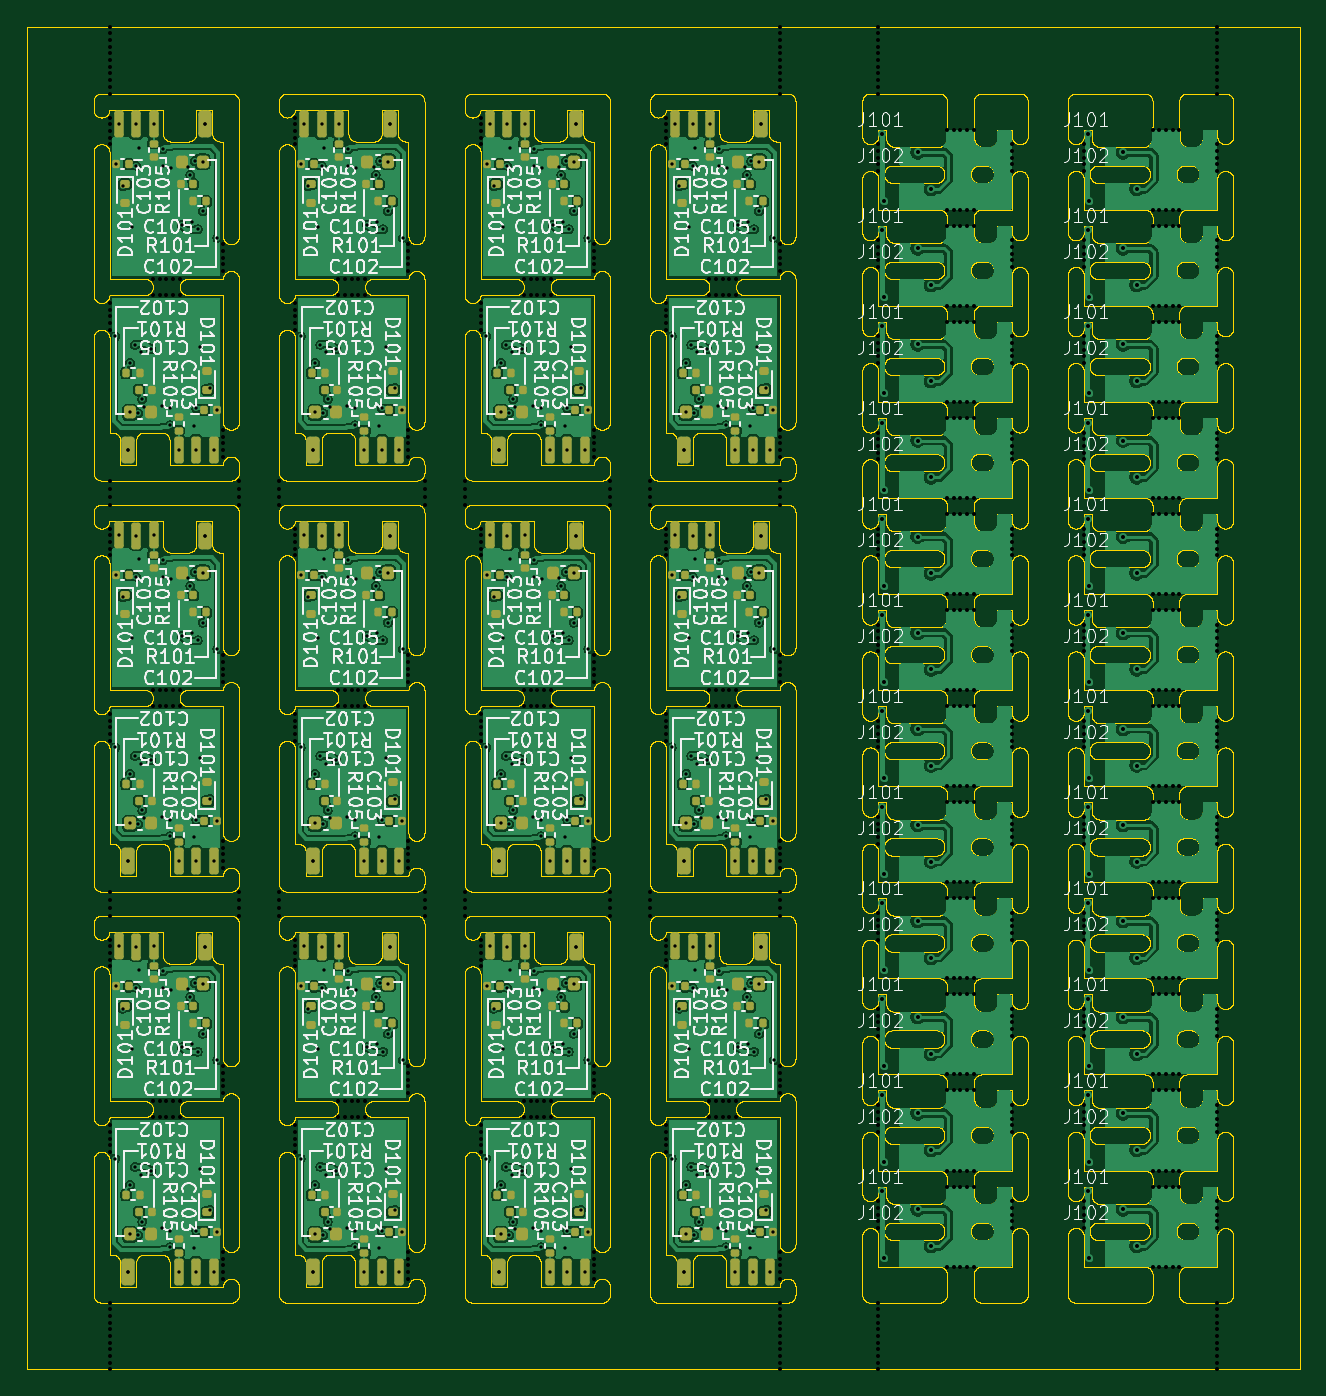
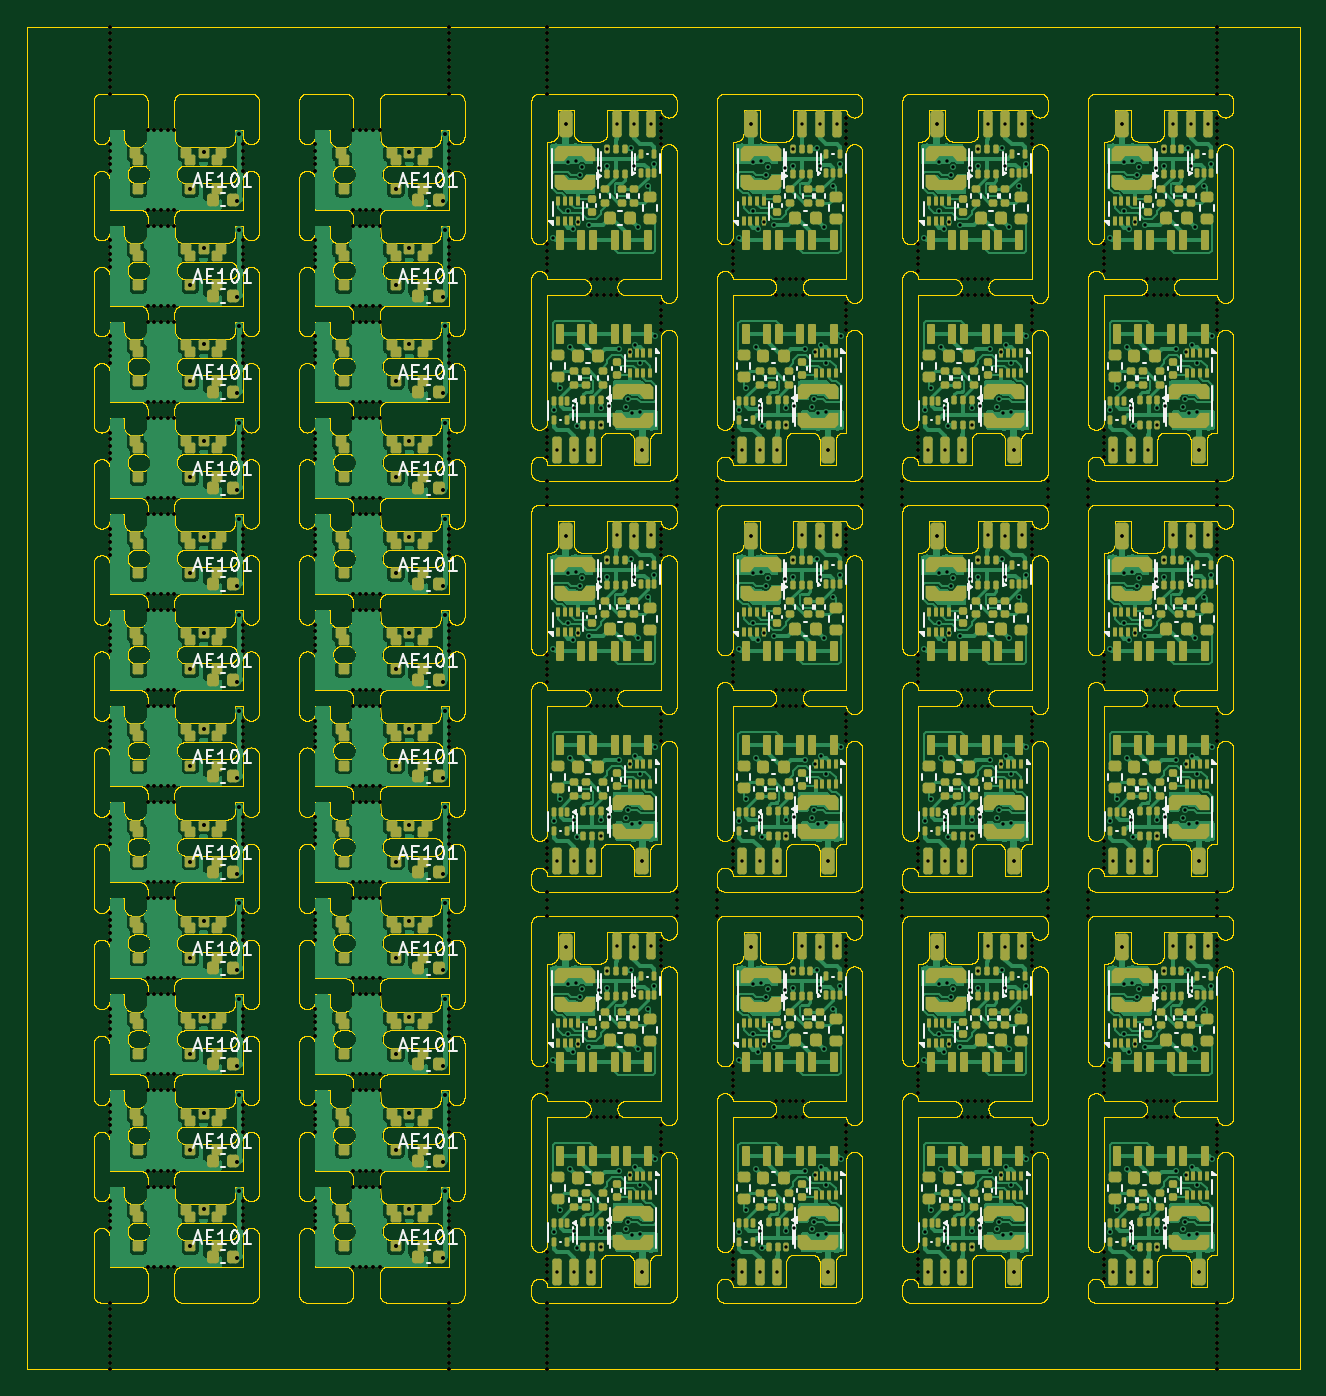
Circuit board: 11 layer files. Board 95.4 x 100.6 mm.
- bottom_copper: panel-CuBottom.gbl (646855 bytes)
- top_copper: panel-CuTop.gtl (633589 bytes)
- outline: panel-EdgeCuts.gm1 (1498206 bytes)
- bottom_mask: panel-MaskBottom.gbs (115880 bytes)
- top_mask: panel-MaskTop.gts (20238 bytes)
- drill: panel-NPTH.drl (12483 bytes)
- drill: panel-PTH.drl (8964 bytes)
- paste: panel-PasteBottom.gbp (46061 bytes)
- paste: panel-PasteTop.gtp (14091 bytes)
- bottom_silk: panel-SilkBottom.gbo (88997 bytes)
- top_silk: panel-SilkTop.gto (449538 bytes)

=== bottom_copper: panel-CuBottom.gbl (646855 bytes, source omitted) ===
=== top_copper: panel-CuTop.gtl (633589 bytes, source omitted) ===
=== outline: panel-EdgeCuts.gm1 (1498206 bytes, source omitted) ===
=== bottom_mask: panel-MaskBottom.gbs (115880 bytes, source omitted) ===
=== top_mask: panel-MaskTop.gts (20238 bytes, source omitted) ===
=== drill: panel-NPTH.drl (12483 bytes, source omitted) ===
=== drill: panel-PTH.drl (8964 bytes, source omitted) ===
=== paste: panel-PasteBottom.gbp (46061 bytes, source omitted) ===
=== paste: panel-PasteTop.gtp (14091 bytes, source omitted) ===
=== bottom_silk: panel-SilkBottom.gbo (88997 bytes, source omitted) ===
=== top_silk: panel-SilkTop.gto (449538 bytes, source omitted) ===
